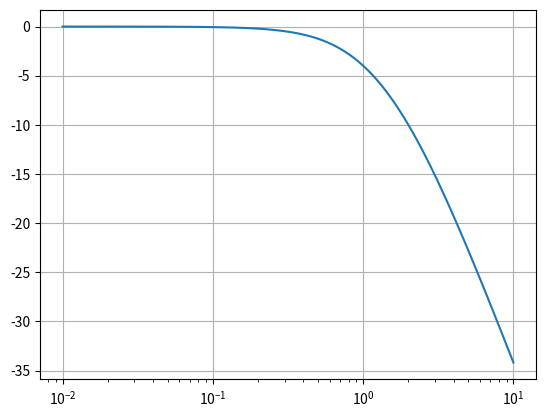
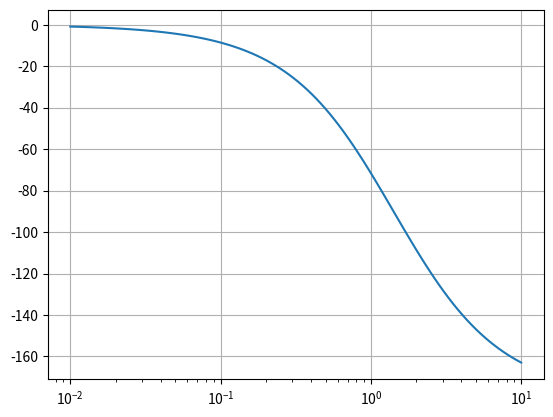

Recreate these plots in Python, in order.
#code for plot in the presentation
#This code plots Bode plot for the given system function
from scipy import signal
import matplotlib.pyplot as plt
s1 = signal.lti([2], [1, 3,2])
w, mag, phase = signal.bode(s1)
plt.figure()

plt.semilogx(w, mag)
plt.grid()    # Bode magnitude plot
plt.figure()
plt.semilogx(w, phase) 
plt.grid() # Bode phase plot
plt.show()
